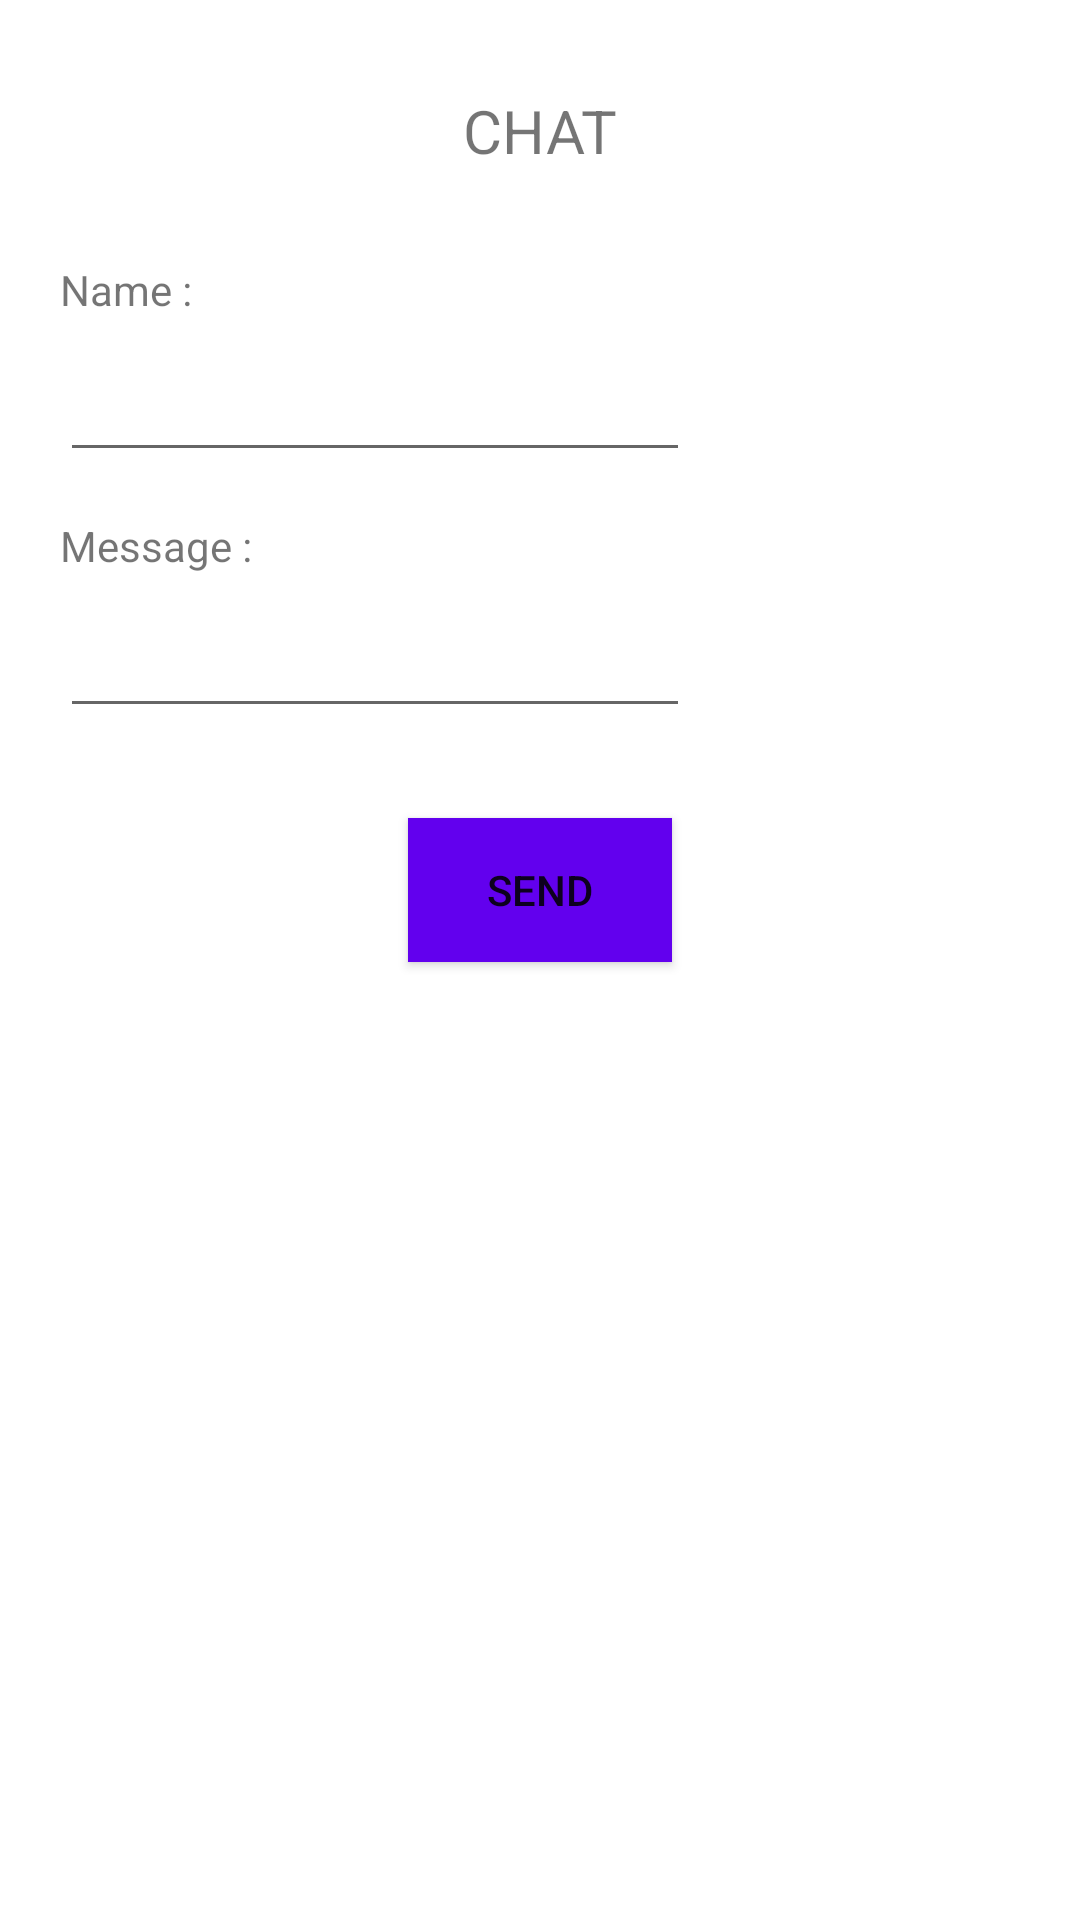

Produce the Android XML layout that renders to this screen, including the resource entries it uses.
<!-- AndroidManifest.xml: application theme Theme.Orphanage -->
<!-- res/layout/activity_send_message.xml -->
<?xml version="1.0" encoding="utf-8"?>
<LinearLayout xmlns:android="http://schemas.android.com/apk/res/android"
    xmlns:app="http://schemas.android.com/apk/res-auto"
    xmlns:tools="http://schemas.android.com/tools"
    android:layout_width="match_parent"
    android:layout_height="match_parent"
    android:orientation="vertical"
    android:fontFamily="sans-serif"
    android:textColor="@color/black"
    >

    <TextView
        android:id="@+id/tv_sending_message"
        android:layout_width="wrap_content"
        android:layout_height="wrap_content"
        android:layout_gravity="center"
        android:text="CHAT"
        android:textSize="20dp"
        android:layout_marginBottom="30dp"
        android:layout_marginTop="30dp"

        />

    <TextView
        android:id="@+id/tv_name"
        android:layout_width="wrap_content"
        android:layout_height="wrap_content"
        android:layout_marginStart="20dp"
        android:layout_marginBottom="10dp"
        android:text="Name :" />

    <EditText
        android:id="@+id/et_name"
        android:layout_width="wrap_content"
        android:layout_height="wrap_content"
        android:ems="10"
        android:layout_marginStart="20dp"
        android:inputType="textPersonName"
        />

    <TextView
        android:id="@+id/tv_send_message"
        android:layout_width="wrap_content"
        android:layout_height="wrap_content"
        android:layout_marginTop="15dp"
        android:layout_marginStart="20dp"
        android:layout_marginBottom="10dp"
        android:text="Message :" />

    <EditText
        android:id="@+id/et_send_message"
        android:layout_width="wrap_content"
        android:layout_height="wrap_content"
        android:ems="10"
        android:layout_marginStart="20dp"
        android:inputType="textLongMessage"
        />

    <Button
        android:id="@+id/btn_admin_login"
        android:layout_width="wrap_content"
        android:layout_height="wrap_content"
        android:text="Send"
        android:layout_marginTop="30dp"
        android:layout_gravity="center"
        android:background="@color/purple_500"
        android:onClick="sendMessage"
        />




</LinearLayout>
<!-- resources referenced by this layout -->
<resources>
  <style name="Theme.Orphanage" parent="Theme.MaterialComponents.DayNight.DarkActionBar">
          
          <item name="colorPrimary">@color/purple_500</item>
          <item name="colorPrimaryVariant">@color/purple_700</item>
          <item name="colorOnPrimary">@color/white</item>
          
          <item name="colorSecondary">@color/teal_200</item>
          <item name="colorSecondaryVariant">@color/teal_700</item>
          <item name="colorOnSecondary">@color/black</item>
          
          <item name="android:statusBarColor" tools:targetApi="l">?attr/colorPrimaryVariant</item>
          
      </style>
  <!-- not gathered from this repository: default colours our renderer supplied (Android Studio template values) -->
  <color name="purple_500">#FF6200EE</color>
  <color name="purple_700">#FF3700B3</color>
  <color name="teal_200">#FF03DAC5</color>
  <color name="teal_700">#FF018786</color>
  <color name="black">#FF000000</color>
  <color name="white">#FFFFFFFF</color>
</resources>
